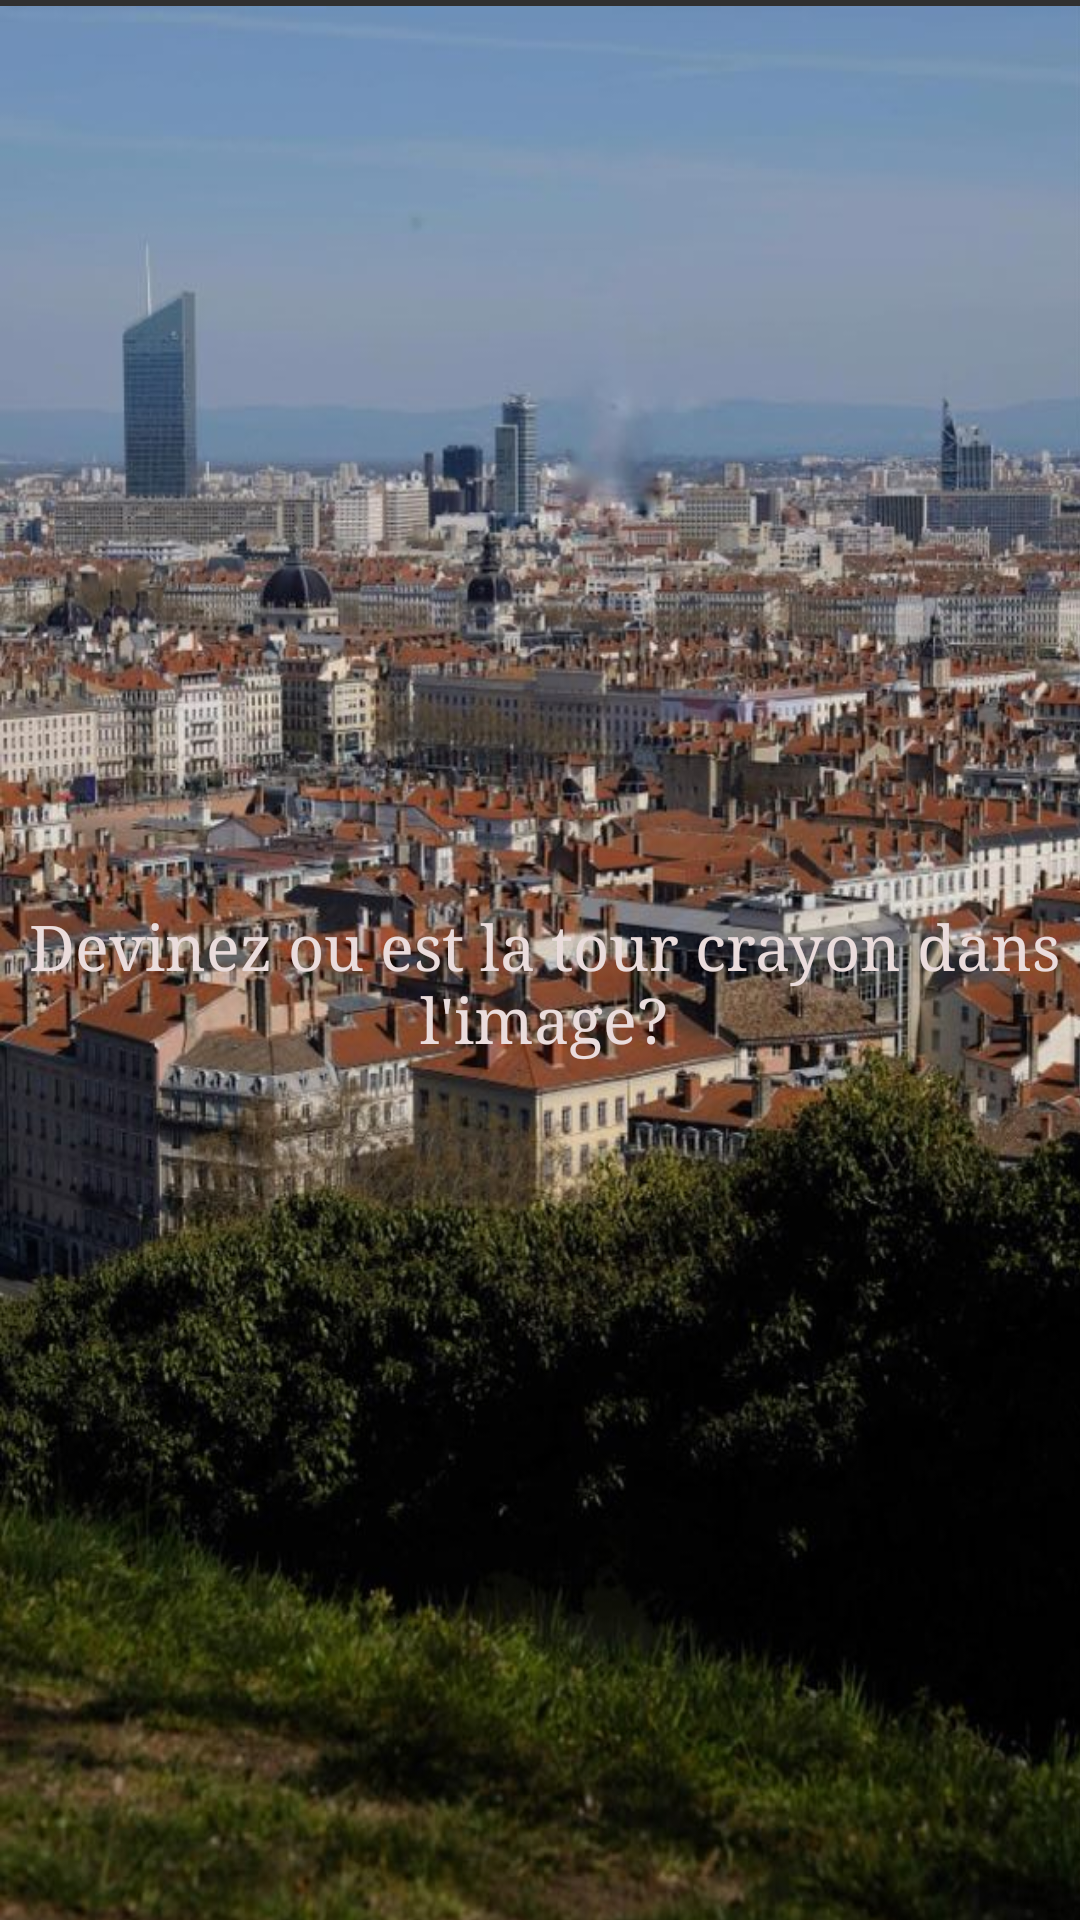

Produce the Android XML layout that renders to this screen, including the resource entries it uses.
<!-- AndroidManifest.xml: application theme Theme.AppCompat.NoActionBar -->
<!-- res/layout/activity_main1.xml -->
<?xml version="1.0" encoding="utf-8"?>
<RelativeLayout xmlns:android="http://schemas.android.com/apk/res/android"
    xmlns:app="http://schemas.android.com/apk/res-auto"
    xmlns:tools="http://schemas.android.com/tools"
    android:layout_width="match_parent"
    android:layout_height="match_parent"
    tools:context=".MainActivity1">
    <TextView
        android:id="@+id/textView"
        android:layout_width="805dp"
        android:layout_height="1291dp"

        android:layout_alignParentTop="true"
        android:layout_alignParentEnd="true"
        android:layout_alignParentRight="true"
        android:layout_alignParentBottom="true"
        android:layout_centerHorizontal="true"
        android:gravity="center"
        android:layout_marginTop="2dp"
        android:layout_marginEnd="-3dp"
        android:layout_marginRight="-3dp"
        android:layout_marginBottom="-13dp"
        android:background="@drawable/without"
        android:fontFamily="serif"
        android:text="Devinez ou est la tour crayon dans l'image?"
        android:textColor="#EADCDC"
        android:textSize="21sp" />

    <Button
        android:id="@+id/button"
        android:layout_width="wrap_content"
        android:layout_height="111dp"
        android:layout_alignParentTop="true"
        android:layout_alignParentEnd="true"
        android:layout_alignParentRight="true"
        android:layout_centerHorizontal="true"
        android:layout_marginTop="84dp"
        android:layout_marginEnd="147dp"
        android:layout_marginRight="147dp"
        android:background="?android:attr/selectableItemBackground"
        android:insetLeft="20dp"
        android:insetTop="20dp"
        android:insetRight="20dp"
        android:insetBottom="20dp"
        android:text=""
        android:visibility="visible"
        app:elevation="20dp" />

</RelativeLayout>
<!-- resources referenced by this layout -->
<resources>
  <!-- drawable without: jpg bitmap (drawable, 107085 bytes) -->
</resources>
